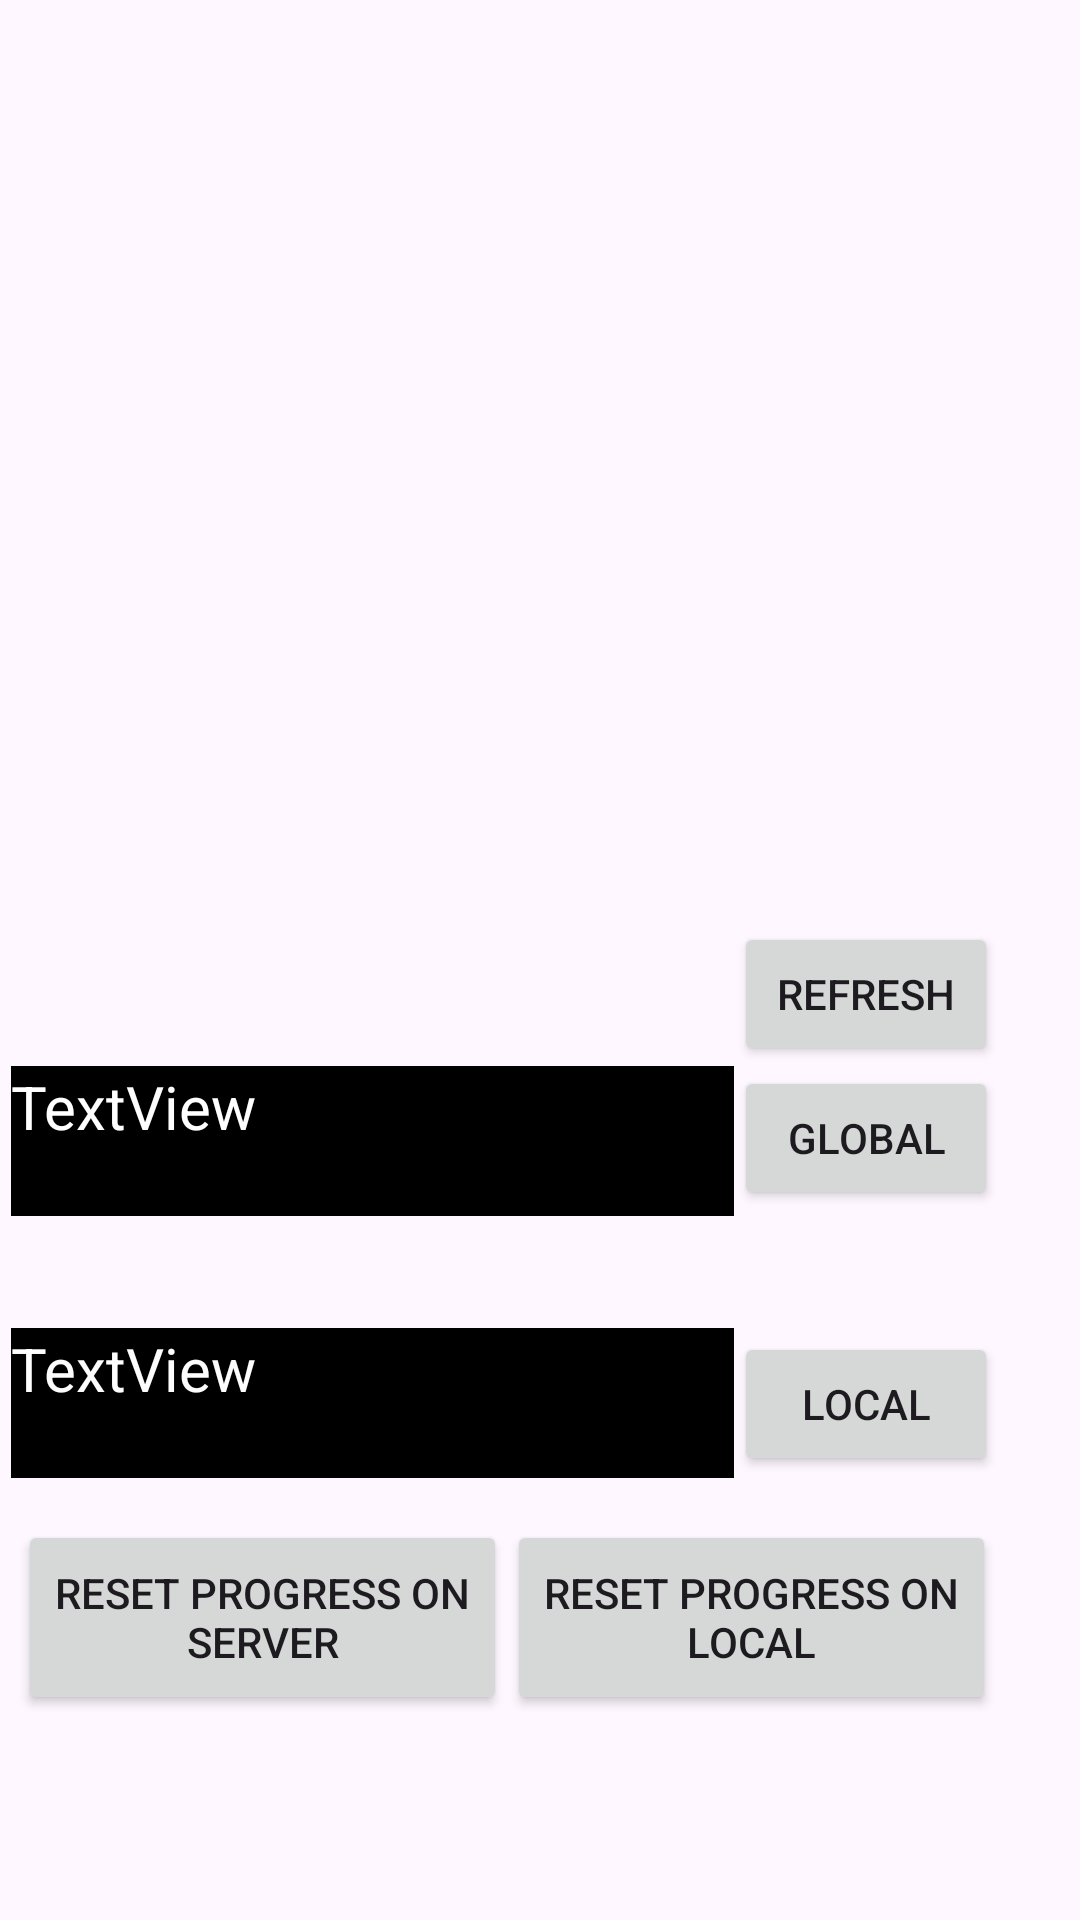

Here is an Android app screen rendered from its layout file. Give the layout XML and the strings, colors and styles it references.
<!-- AndroidManifest.xml: application theme Theme.Tets2HuClicker -->
<!-- res/layout/activity_main_menu.xml -->
<?xml version="1.0" encoding="utf-8"?>
<androidx.constraintlayout.widget.ConstraintLayout xmlns:android="http://schemas.android.com/apk/res/android"
    xmlns:app="http://schemas.android.com/apk/res-auto"
    xmlns:tools="http://schemas.android.com/tools"
    android:id="@+id/main_menu"
    android:layout_width="match_parent"
    android:layout_height="match_parent"
    app:layout_constrainedHeight="true"
    app:layout_constrainedWidth="true"
    tools:context=".MainActivity">

    <Button
        android:id="@+id/select_online_player"
        android:layout_width="wrap_content"
        android:layout_height="wrap_content"
        android:text="Global"
        app:layout_constraintBottom_toBottomOf="parent"
        app:layout_constraintEnd_toEndOf="parent"
        app:layout_constraintHorizontal_bias="0.9"
        app:layout_constraintStart_toStartOf="parent"
        app:layout_constraintTop_toTopOf="parent"
        app:layout_constraintVertical_bias="0.6" />

    <Button
        android:id="@+id/refresh_online_player"
        android:layout_width="wrap_content"
        android:layout_height="wrap_content"
        android:text="refresh"
        app:layout_constraintBottom_toTopOf="@+id/select_online_player"
        app:layout_constraintEnd_toEndOf="parent"
        app:layout_constraintHorizontal_bias="0.9"
        app:layout_constraintStart_toStartOf="parent"
        app:layout_constraintTop_toTopOf="parent"
        app:layout_constraintVertical_bias="1.0" />

    <Button
        android:id="@+id/select_local_user_button"
        android:layout_width="wrap_content"
        android:layout_height="wrap_content"
        android:text="Local"
        app:layout_constraintBottom_toBottomOf="parent"
        app:layout_constraintEnd_toEndOf="parent"
        app:layout_constraintHorizontal_bias="0.9"
        app:layout_constraintStart_toStartOf="parent"
        app:layout_constraintTop_toTopOf="parent"
        app:layout_constraintVertical_bias="0.75" />

    <TextView
        android:id="@+id/global_player_text_view"
        android:layout_width="241dp"
        android:layout_height="50dp"
        android:autoText="false"
        android:background="#000000"
        android:clickable="false"
        android:contextClickable="false"
        android:defaultFocusHighlightEnabled="false"
        android:editable="false"
        android:focusableInTouchMode="false"
        android:focusedByDefault="false"
        android:selectAllOnFocus="false"
        android:text="TextView"
        android:textColor="#FFFFFF"
        android:textDirection="locale"
        android:textIsSelectable="false"
        android:textSize="20dp"
        app:layout_constraintBottom_toBottomOf="parent"
        app:layout_constraintEnd_toStartOf="@+id/select_online_player"
        app:layout_constraintHorizontal_bias="1.0"
        app:layout_constraintStart_toStartOf="parent"
        app:layout_constraintTop_toTopOf="parent"
        app:layout_constraintVertical_bias="0.602" />

    <TextView
        android:id="@+id/local_player_text_view"
        android:layout_width="241dp"
        android:layout_height="50dp"
        android:autoText="false"
        android:background="#000000"
        android:clickable="false"
        android:contextClickable="false"
        android:defaultFocusHighlightEnabled="false"
        android:editable="false"
        android:focusableInTouchMode="false"
        android:focusedByDefault="false"
        android:selectAllOnFocus="false"
        android:text="TextView"
        android:textColor="#FDFDFD"
        android:textIsSelectable="false"
        android:textSize="20dp"
        app:layout_constraintBottom_toBottomOf="parent"
        app:layout_constraintEnd_toStartOf="@+id/select_local_user_button"
        app:layout_constraintHorizontal_bias="1.0"
        app:layout_constraintStart_toStartOf="parent"
        app:layout_constraintTop_toTopOf="parent"
        app:layout_constraintVertical_bias="0.75" />

    <Button
        android:id="@+id/reset_progress_local_button"
        android:layout_width="163dp"
        android:layout_height="65dp"
        android:layout_marginEnd="28dp"
        android:text="Reset progress on local"
        app:layout_constraintBottom_toBottomOf="parent"
        app:layout_constraintEnd_toEndOf="parent"
        app:layout_constraintTop_toTopOf="parent"
        app:layout_constraintVertical_bias="0.881" />

    <Button
        android:id="@+id/reset_progress_server_button"
        android:layout_width="163dp"
        android:layout_height="65dp"
        android:text="Reset progress on server"
        app:layout_constraintBottom_toBottomOf="parent"
        app:layout_constraintEnd_toStartOf="@+id/reset_progress_local_button"
        app:layout_constraintHorizontal_bias="0.98"
        app:layout_constraintStart_toStartOf="parent"
        app:layout_constraintTop_toTopOf="parent"
        app:layout_constraintVertical_bias="0.881" />

</androidx.constraintlayout.widget.ConstraintLayout>
<!-- resources referenced by this layout -->
<resources>
  <style name="Theme.Tets2HuClicker" parent="Base.Theme.Tets2HuClicker" />
  <style name="Base.Theme.Tets2HuClicker" parent="Theme.Material3.DayNight.NoActionBar">
          
          
      </style>
</resources>
